Run: headless pygame with SDL's dummy video driver; simulated clock (each Clock.tick advances the game by its frame time, no real sleeping); random seed 0; keys injected as events and as key.get_pressed() state; mouse plan: one left click at the window centre at the start of phase 2, then a move to the lower-right quarter at the start of phase 3.
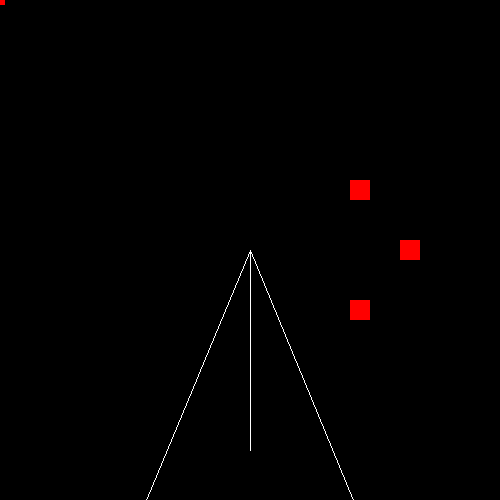
Frame 1 of 4 · flips 1–60 · no input
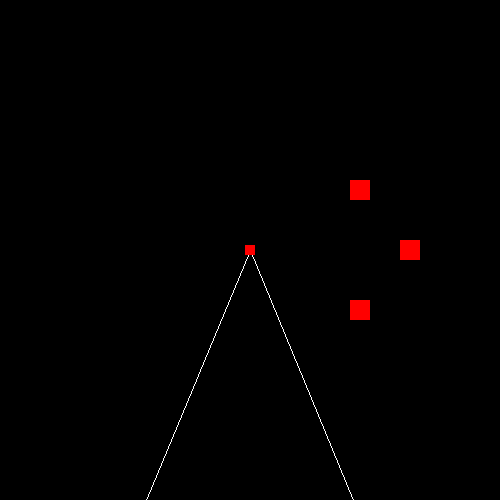
Frame 2 of 4 · flips 61–180 · clicked the window centre · tapped SPACE, RETURN · held RIGHT (→), D
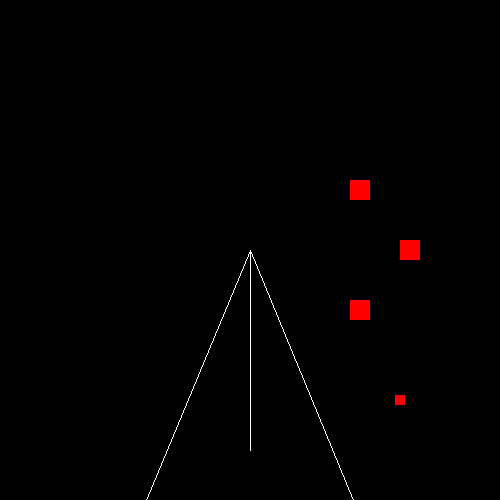
Frame 3 of 4 · flips 181–300 · moved the mouse to the lower-right quarter · held DOWN (↓), S
Frame 4 of 4 · flips 301–420 · held LEFT (←), A, UP (↑), W · screen unchanged from frame 3, image omitted

The pygame program that drew these frames:

import pygame, math

class View:
    def __init__(self, loc: list[int, int], angle: int, length: int, offset: int=0):
        self.angle = [angle, math.radians(angle)]
        self.offset = [offset, math.radians(offset)]
        self.lines = [
            [loc, [loc[0]+math.cos(-self.angle[1]/2+self.offset[1])*length, loc[1]+math.sin(-self.angle[1]/2+self.offset[1])*length]],
            [loc, [loc[0]+math.cos(self.offset[1])*length, loc[1]+math.sin(self.offset[1])*length]],
            [loc, [loc[0]+math.cos(self.angle[1]/2+self.offset[1])*length, loc[1]+math.sin(self.angle[1]/2+self.offset[1])*length]]
        ]
        self.length = length

        for i, line in enumerate(self.lines):
            self.lines[i].append(math.atan2(line[1][1]-line[0][1], line[1][0]-line[0][0]))

    def collision(self, tiles, rect):
        def colliderect_line(line, rect: pygame.Rect):
            def collideline_line(line1: list[list[int, int], list[int, int]], line2: list[list[int, int], list[int, int]]):
                uA = ((line2[1][0]-line2[0][0])*(line1[0][1]-line2[0][1]) - (line2[1][1]-line2[0][1])*(line1[0][0]-line2[0][0])) / (((line2[1][1]-line2[0][1])*(line1[1][0]-line1[0][0]) - (line2[1][0]-line2[0][0])*(line1[1][1]-line1[0][1]))+1)
                uB = ((line1[1][0]-line1[0][0])*(line1[0][1]-line2[0][1]) - (line1[1][1]-line1[0][1])*(line1[0][0]-line2[0][0])) / (((line2[1][1]-line2[0][1])*(line1[1][0]-line1[0][0]) - (line2[1][0]-line2[0][0])*(line1[1][1]-line1[0][1]))+1)
                return uA >= 0 and uA <= 1 and uB >= 0 and uB <= 1
            
            l = collideline_line(line, (rect.topleft, rect.bottomleft))
            r = collideline_line(line, (rect.topright, rect.bottomright))
            t = collideline_line(line, (rect.topleft, rect.topright))
            b = collideline_line(line, (rect.bottomleft, rect.bottomright))
            return l or r or t or b

        line = self.lines[1]
        
        if math.dist(line[0], rect.center) <= self.length:
            for tile in tiles:
                t_collision = colliderect_line(line, tile)
                if t_collision:
                    if line[0][0] > tile.right:
                        line[1][0] = tile.right
                    elif line[0][0] < tile.left:
                        line[1][0] = tile.left

                    if line[0][1] > tile.bottom:
                        line[1][1] = tile.bottom
                    elif line[0][1] < tile.top:
                        line[1][1] = tile.top
                
            p_collision = colliderect_line(line, rect)

            ang = math.atan2(rect.centery-line[0][1], rect.centerx-line[0][0])

            if p_collision and self.lines[0][2] < ang < self.lines[2][2] and self.lines[0][2] < self.lines[2][2]:
                return True
            elif p_collision and self.lines[0][2] > self.lines[2][2] and (self.lines[0][2] < ang < math.pi or self.lines[2][2] > ang > -math.pi):
                return True

            if not t_collision:
                line[1] = [line[0][0]+math.cos(line[2])*self.length, line[0][1]+math.sin(line[2])*self.length]
            
        return False

    def draw(self, win, c, scroll):
        pygame.draw.lines(win, c, False, (((self.lines[0][1][0]-scroll[0], self.lines[0][1][1]-scroll[1]), (self.lines[1][0][0]-scroll[0], self.lines[1][0][1]-scroll[1]), (self.lines[2][1][0]-scroll[0], self.lines[2][1][1]-scroll[1]))))
        pygame.draw.line(win, c, (self.lines[1][0][0]-scroll[0], self.lines[1][0][1]-scroll[1]), (self.lines[1][1][0]-scroll[0], self.lines[1][1][1]-scroll[1]))

    def update_lines(self, loc):
        self.lines = [
            [loc, [loc[0]+math.cos(-self.angle[1]/2+self.offset[1])*self.length, loc[1]+math.sin(-self.angle[1]/2+self.offset[1])*self.length]],
            [loc, [loc[0]+math.cos(self.offset[1])*self.length, loc[1]+math.sin(self.offset[1])*self.length]],
            [loc, [loc[0]+math.cos(self.angle[1]/2+self.offset[1])*self.length, loc[1]+math.sin(self.angle[1]/2+self.offset[1])*self.length]]
        ]
        for i, line in enumerate(self.lines):
            self.lines[i].append(math.atan2(line[1][1]-line[0][1], line[1][0]-line[0][0]))

if __name__ == "__main__":
    win = pygame.display.set_mode((500, 500))
    
    prect = pygame.Rect(0, 0, 10, 10)
    trects = [pygame.Rect(400, 240, 20, 20), pygame.Rect(350, 300, 20, 20), pygame.Rect(350, 180, 20, 20)]
    view = View([250, 250], 45, 300, 90)

    while 1:
        win.fill((0, 0, 0))
        
        prect.center = pygame.mouse.get_pos()
        if math.dist((250, 250), prect.center) <= 200:
            view.lines[1][1] = list(prect.center)
        else:
            view.lines[1][1] = [250+math.cos(view.lines[1][2])*200, 250+math.sin(view.lines[1][2])*200]

        view.draw(win, (255, 255, 255), (0, 0))
        for trect in trects:
            pygame.draw.rect(win, (255, 0, 0), trect)

        ang = math.degrees(math.atan2(prect.centery-250, prect.centerx-250))
        if view.collision(trects, prect):
            pygame.draw.rect(win, (0, 255, 0), prect)
        else:
            pygame.draw.rect(win, (255, 0, 0), prect)

        for event in pygame.event.get():
            if event.type == pygame.QUIT:
                quit()

        pygame.display.flip()
